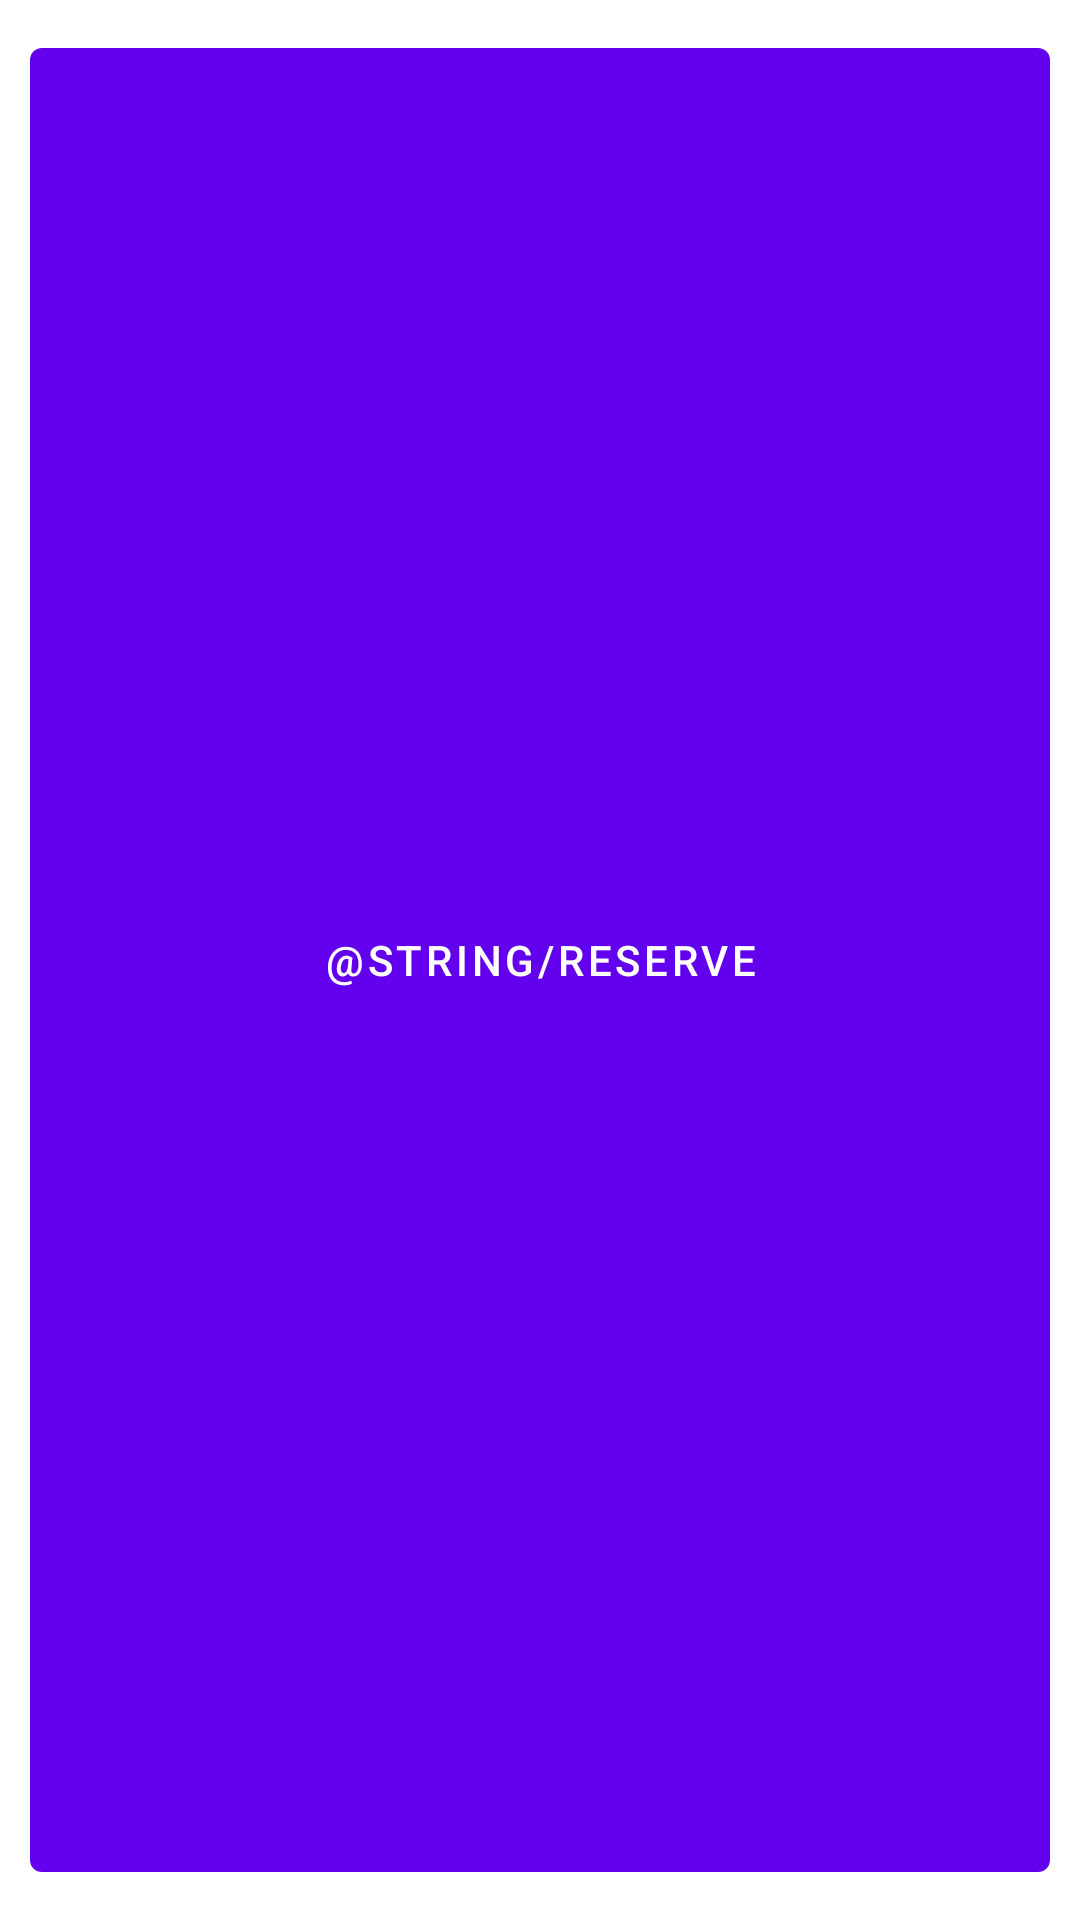

This screen was rendered from an Android layout file. Write that file and the resources it references.
<!-- AndroidManifest.xml: application theme Theme.TheFork -->
<!-- res/layout/button_ui_item.xml -->
<?xml version="1.0" encoding="utf-8"?>
<layout>

    <data>

        <variable
            name="action"
            type="trip.thefork.ui.features.restaurant.RestaurantViewModel.RestaurantAction.CreateReserve" />

        <variable
            name="viewModel"
            type="trip.thefork.ui.MVIViewModel" />
    </data>

    <FrameLayout xmlns:android="http://schemas.android.com/apk/res/android"
        android:layout_width="match_parent"
        android:layout_height="wrap_content">

        <com.google.android.material.button.MaterialButton
            android:id="@+id/action_button"
            android:layout_width="match_parent"
            android:layout_height="match_parent"
            android:layout_margin="10dp"
            android:onClick="@{()->viewModel.processAction(action)}"
            android:text="@string/reserve" />
    </FrameLayout>
</layout>
<!-- resources referenced by this layout -->
<resources>
  <style name="Theme.TheFork" parent="Theme.MaterialComponents.DayNight.DarkActionBar">
          
          <item name="colorPrimary">@color/purple_500</item>
          <item name="colorPrimaryVariant">@color/purple_700</item>
          <item name="colorOnPrimary">@color/white</item>
          
          <item name="colorSecondary">@color/teal_200</item>
          <item name="colorSecondaryVariant">@color/teal_700</item>
          <item name="colorOnSecondary">@color/black</item>
          
          <item name="android:statusBarColor" tools:targetApi="l">?attr/colorPrimaryVariant</item>
          
      </style>
  <!-- not gathered from this repository: default colours our renderer supplied (Android Studio template values) -->
  <color name="purple_500">#FF6200EE</color>
  <color name="purple_700">#FF3700B3</color>
  <color name="teal_200">#FF03DAC5</color>
  <color name="teal_700">#FF018786</color>
  <color name="black">#FF000000</color>
  <color name="white">#FFFFFFFF</color>
</resources>
